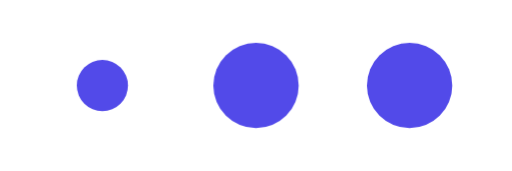
t = 0.00 s
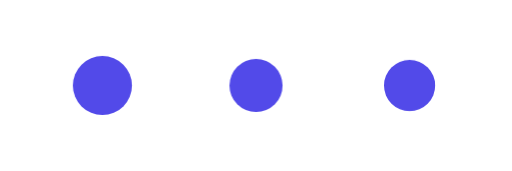
t = 0.40 s
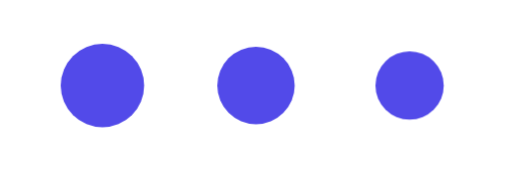
t = 1.00 s
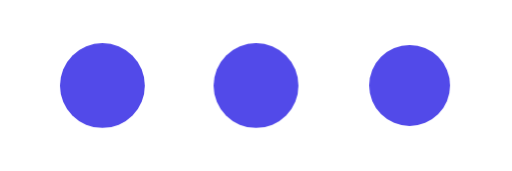
t = 1.30 s
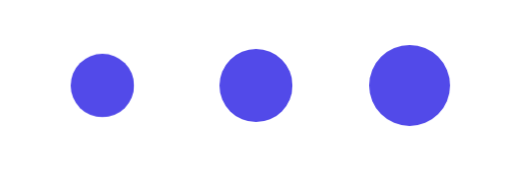
t = 1.90 s
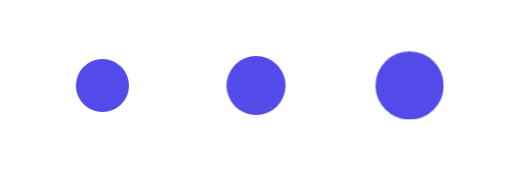
t = 2.20 s

The animated SVG that drew these frames (rendered in a browser with its animation timeline set to each time). Animation: 3 CSS @keyframes rules; one cycle of 2.80 s, repeats indefinitely.

<?xml version="1.0" encoding="UTF-8"?>
<svg xmlns="http://www.w3.org/2000/svg" viewBox="0 0 120 40" width="120" height="40">
  <title>Loading — pulsing dots</title>
  <desc>Three violet dots pulsing in a staggered left-to-right wave.</desc>
  <style>
    .cv-pulse-1 {
      animation: kf-cv-pulse-1 2.4s ease-in-out infinite 0s;
      transform-box: fill-box;
      transform-origin: center;
    }
    @keyframes kf-cv-pulse-1 {
      0%, 100% { transform: scale(0.6); }
      50% { transform: scale(1); }
    }
    .cv-pulse-2 {
      animation: kf-cv-pulse-2 2.4s ease-in-out infinite 0.2s;
      transform-box: fill-box;
      transform-origin: center;
    }
    @keyframes kf-cv-pulse-2 {
      0%, 100% { transform: scale(0.6); }
      50% { transform: scale(1); }
    }
    .cv-pulse-3 {
      animation: kf-cv-pulse-3 2.4s ease-in-out infinite 0.4s;
      transform-box: fill-box;
      transform-origin: center;
    }
    @keyframes kf-cv-pulse-3 {
      0%, 100% { transform: scale(0.6); }
      50% { transform: scale(1); }
    }
    @media (prefers-reduced-motion: reduce) {
      * { animation: none !important; }
    }
  </style>
<circle class="cv-pulse-1" cx="24" cy="20" r="10" fill="#524AE9"/>
  <circle class="cv-pulse-2" cx="60" cy="20" r="10" fill="#524AE9"/>
  <circle class="cv-pulse-3" cx="96" cy="20" r="10" fill="#524AE9"/>
</svg>
